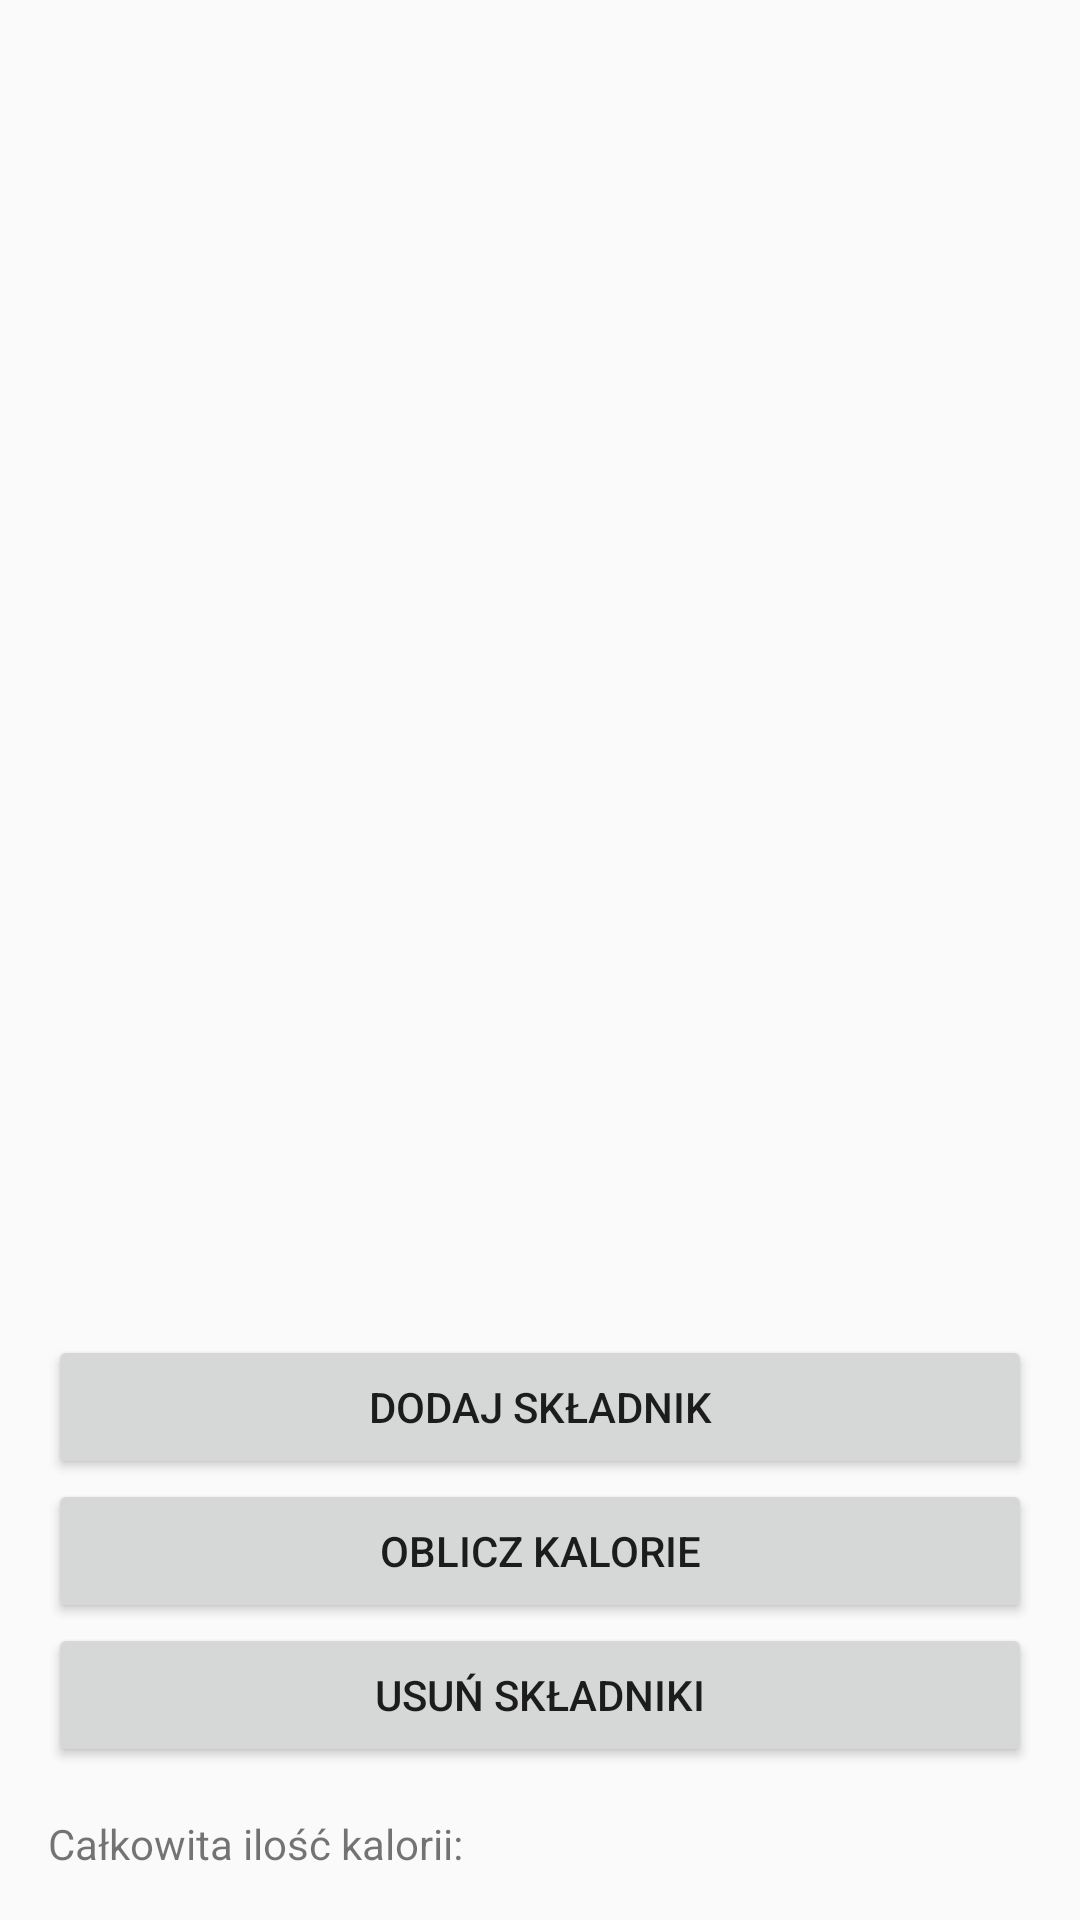

Android layout source for this screen:
<!-- AndroidManifest.xml: application theme Theme.AppCompat.Light.NoActionBar -->
<!-- res/layout/fragment_product_calories.xml -->
<LinearLayout xmlns:android="http://schemas.android.com/apk/res/android"
    android:layout_width="match_parent"
    android:layout_height="match_parent"
    android:orientation="vertical"
    android:padding="16dp">

    <ScrollView
        android:layout_width="match_parent"
        android:layout_height="0dp"
        android:layout_weight="1">

        <LinearLayout
            android:id="@+id/ingredientsContainer"
            android:layout_width="match_parent"
            android:layout_height="wrap_content"
            android:orientation="vertical">

        </LinearLayout>

    </ScrollView>

    <Button
        android:id="@+id/addIngredientButton"
        android:layout_width="match_parent"
        android:layout_height="wrap_content"
        android:text="Dodaj składnik" />

    <Button
        android:id="@+id/calculateButton"
        android:layout_width="match_parent"
        android:layout_height="wrap_content"
        android:text="Oblicz kalorie" />

    <Button
        android:id="@+id/clearIngredientsButton"
        android:layout_width="match_parent"
        android:layout_height="wrap_content"
        android:text="Usuń składniki" />

    <TextView
        android:id="@+id/caloriesTextView"
        android:layout_width="match_parent"
        android:layout_height="wrap_content"
        android:text="Całkowita ilość kalorii: "
        android:paddingTop="16dp" />
</LinearLayout>
<!-- resources referenced by this layout -->
<resources>

</resources>
